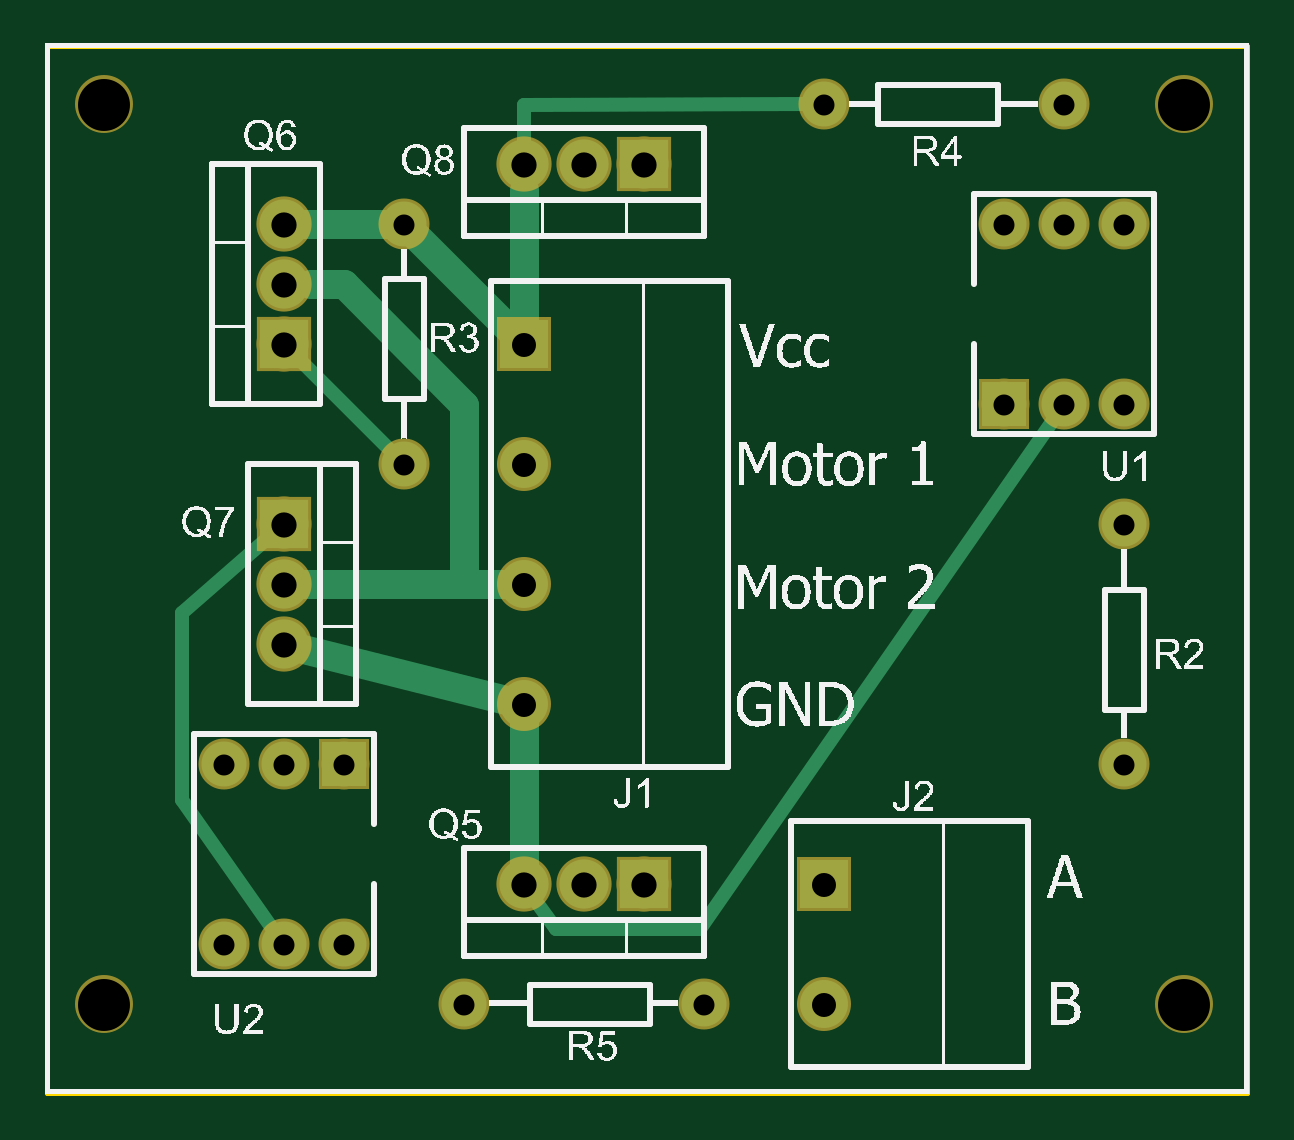
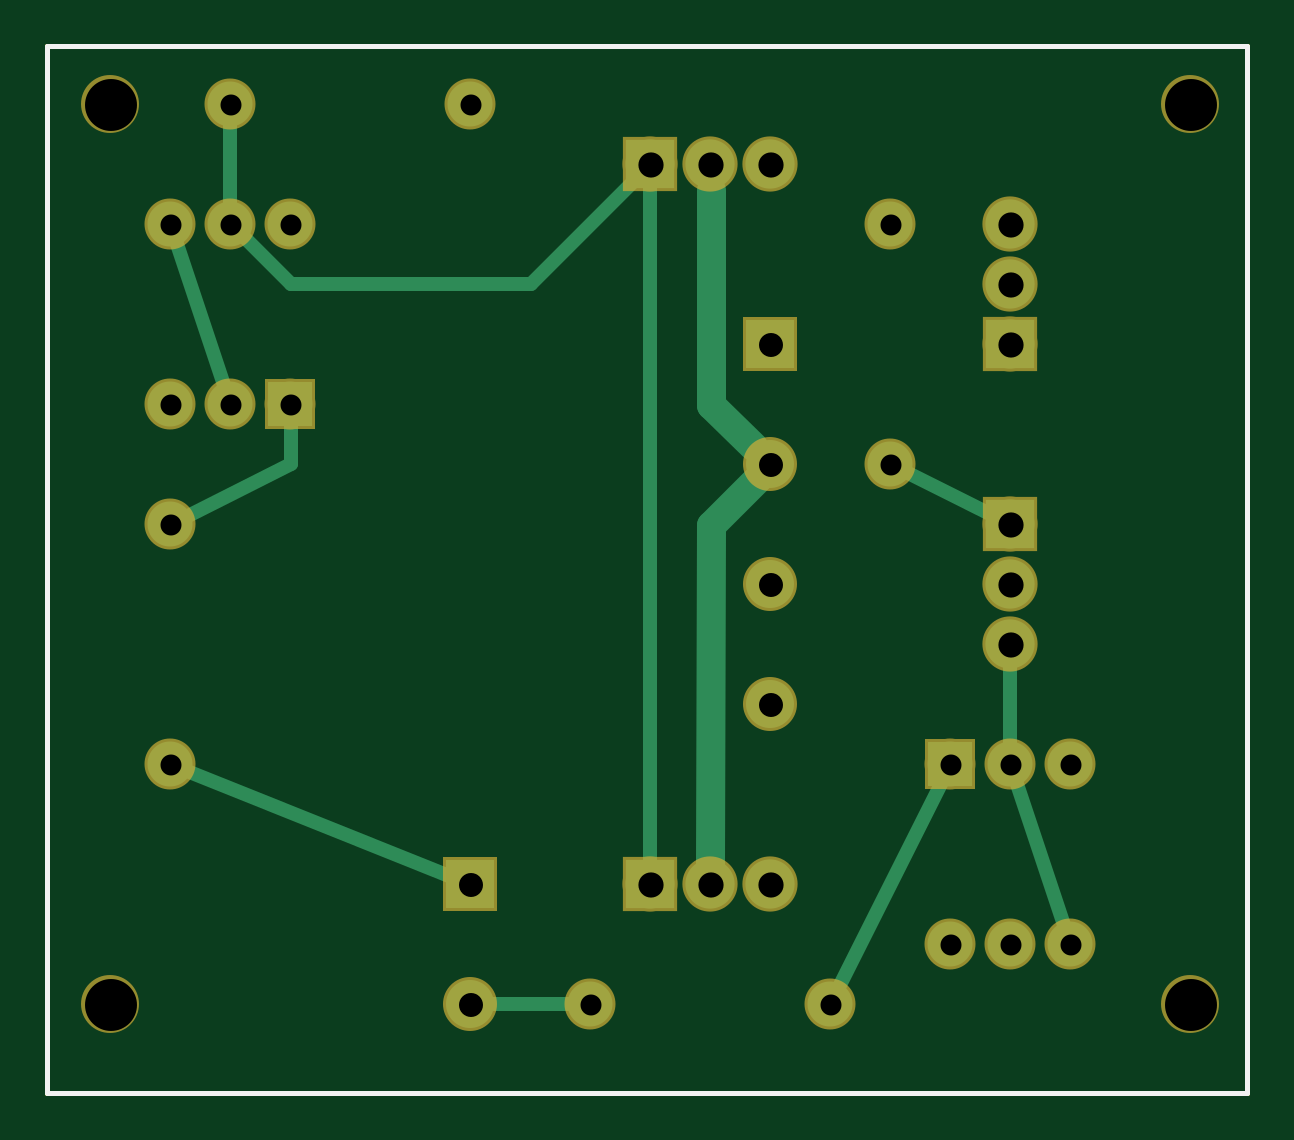
Circuit board: 8 layer files. Board 50.8 x 44.3 mm.
- outline: scotts_hbridge_contour.gm1 (370 bytes)
- bottom_copper: scotts_hbridge_copperBottom.gbl (1727 bytes)
- top_copper: scotts_hbridge_copperTop.gtl (1714 bytes)
- drill: scotts_hbridge_drill.txt (791 bytes)
- bottom_mask: scotts_hbridge_maskBottom.gbs (1143 bytes)
- top_mask: scotts_hbridge_maskTop.gts (1143 bytes)
- bottom_silk: scotts_hbridge_silkBottom.gbo (360 bytes)
- top_silk: scotts_hbridge_silkTop.gto (214457 bytes)

=== outline: scotts_hbridge_contour.gm1 ===
G04 MADE WITH FRITZING*
G04 WWW.FRITZING.ORG*
G04 DOUBLE SIDED*
G04 HOLES PLATED*
G04 CONTOUR ON CENTER OF CONTOUR VECTOR*
%ASAXBY*%
%FSLAX23Y23*%
%MOIN*%
%OFA0B0*%
%SFA1.0B1.0*%
%ADD10R,2.007870X1.751970*%
%ADD11C,0.008000*%
%ADD10C,0.008*%
%LNCONTOUR*%
G90*
G70*
G54D10*
G54D11*
X4Y1748D02*
X2004Y1748D01*
X2004Y4D01*
X4Y4D01*
X4Y1748D01*
D02*
G04 End of contour*
M02*
=== bottom_copper: scotts_hbridge_copperBottom.gbl ===
G04 MADE WITH FRITZING*
G04 WWW.FRITZING.ORG*
G04 DOUBLE SIDED*
G04 HOLES PLATED*
G04 CONTOUR ON CENTER OF CONTOUR VECTOR*
%ASAXBY*%
%FSLAX23Y23*%
%MOIN*%
%OFA0B0*%
%SFA1.0B1.0*%
%ADD10C,0.075000*%
%ADD11C,0.082000*%
%ADD12C,0.080000*%
%ADD13R,0.075000X0.075000*%
%ADD14R,0.082000X0.082000*%
%ADD15R,0.080000X0.080000*%
%ADD16C,0.024000*%
%ADD17C,0.048000*%
%LNCOPPER0*%
G90*
G70*
G54D10*
X1599Y1151D03*
X1599Y1451D03*
X1699Y1151D03*
X1699Y1451D03*
X1799Y1151D03*
X1799Y1451D03*
X499Y551D03*
X499Y251D03*
X399Y551D03*
X399Y251D03*
X299Y551D03*
X299Y251D03*
G54D11*
X399Y951D03*
X399Y851D03*
X399Y751D03*
X999Y351D03*
X899Y351D03*
X799Y351D03*
X999Y1551D03*
X899Y1551D03*
X799Y1551D03*
X399Y1251D03*
X399Y1351D03*
X399Y1451D03*
G54D12*
X799Y1251D03*
X799Y1051D03*
X799Y851D03*
X799Y651D03*
X1299Y351D03*
X1299Y151D03*
G54D10*
X1799Y951D03*
X1799Y551D03*
X699Y151D03*
X1099Y151D03*
X1699Y1651D03*
X1299Y1651D03*
X599Y1051D03*
X599Y1451D03*
G54D13*
X1599Y1151D03*
X499Y551D03*
G54D14*
X399Y951D03*
X999Y351D03*
X999Y1551D03*
X399Y1251D03*
G54D15*
X799Y1251D03*
X1299Y351D03*
G54D16*
X308Y278D02*
X389Y524D01*
D02*
X1772Y540D02*
X1327Y362D01*
D02*
X1267Y151D02*
X1127Y151D01*
D02*
X511Y525D02*
X686Y176D01*
D02*
X573Y1038D02*
X427Y965D01*
D02*
X1699Y1479D02*
X1699Y1622D01*
G54D17*
D02*
X899Y383D02*
X898Y950D01*
D02*
X898Y950D02*
X820Y1029D01*
G54D16*
D02*
X1021Y1528D02*
X1198Y1352D01*
D02*
X1198Y1352D02*
X1598Y1352D01*
D02*
X1598Y1352D02*
X1678Y1431D01*
D02*
X999Y383D02*
X999Y1519D01*
D02*
X1708Y1178D02*
X1790Y1424D01*
D02*
X1598Y1051D02*
X1773Y964D01*
D02*
X1598Y1122D02*
X1598Y1051D01*
G54D17*
D02*
X898Y1150D02*
X898Y1508D01*
D02*
X828Y1081D02*
X898Y1150D01*
G54D16*
D02*
X399Y579D02*
X399Y719D01*
G04 End of Copper0*
M02*
=== top_copper: scotts_hbridge_copperTop.gtl ===
G04 MADE WITH FRITZING*
G04 WWW.FRITZING.ORG*
G04 DOUBLE SIDED*
G04 HOLES PLATED*
G04 CONTOUR ON CENTER OF CONTOUR VECTOR*
%ASAXBY*%
%FSLAX23Y23*%
%MOIN*%
%OFA0B0*%
%SFA1.0B1.0*%
%ADD10C,0.075000*%
%ADD11C,0.082000*%
%ADD12C,0.080000*%
%ADD13R,0.075000X0.075000*%
%ADD14R,0.082000X0.082000*%
%ADD15R,0.080000X0.080000*%
%ADD16C,0.048000*%
%ADD17C,0.024000*%
%LNCOPPER1*%
G90*
G70*
G54D10*
X1599Y1151D03*
X1599Y1451D03*
X1699Y1151D03*
X1699Y1451D03*
X1799Y1151D03*
X1799Y1451D03*
X499Y551D03*
X499Y251D03*
X399Y551D03*
X399Y251D03*
X299Y551D03*
X299Y251D03*
G54D11*
X999Y351D03*
X899Y351D03*
X799Y351D03*
X399Y1251D03*
X399Y1351D03*
X399Y1451D03*
X399Y951D03*
X399Y851D03*
X399Y751D03*
X999Y1551D03*
X899Y1551D03*
X799Y1551D03*
G54D12*
X799Y1251D03*
X799Y1051D03*
X799Y851D03*
X799Y651D03*
X1299Y351D03*
X1299Y151D03*
G54D10*
X1699Y1651D03*
X1299Y1651D03*
X1799Y951D03*
X1799Y551D03*
X599Y1051D03*
X599Y1451D03*
X699Y151D03*
X1099Y151D03*
G54D13*
X1599Y1151D03*
X499Y551D03*
G54D14*
X999Y351D03*
X399Y1251D03*
X399Y951D03*
X999Y1551D03*
G54D15*
X799Y1251D03*
X1299Y351D03*
G54D16*
X756Y851D02*
X698Y852D01*
D02*
X698Y852D02*
X698Y1150D01*
D02*
X499Y1351D02*
X442Y1351D01*
D02*
X698Y1150D02*
X499Y1351D01*
D02*
X799Y1293D02*
X799Y1508D01*
G54D17*
D02*
X421Y1228D02*
X578Y1071D01*
D02*
X382Y274D02*
X228Y492D01*
X228Y492D02*
X228Y804D01*
X228Y804D02*
X374Y930D01*
D02*
X1682Y1127D02*
X1092Y276D01*
X1092Y276D02*
X852Y276D01*
X852Y276D02*
X817Y325D01*
G54D16*
D02*
X768Y658D02*
X430Y743D01*
D02*
X799Y383D02*
X799Y620D01*
D02*
X767Y851D02*
X431Y851D01*
D02*
X570Y1451D02*
X431Y1451D01*
D02*
X777Y1273D02*
X619Y1431D01*
G54D17*
D02*
X799Y1583D02*
X799Y1650D01*
D02*
X799Y1650D02*
X1270Y1651D01*
G04 End of Copper1*
M02*
=== drill: scotts_hbridge_drill.txt ===
; NON-PLATED HOLES START AT T1
; THROUGH (PLATED) HOLES START AT T100
M48
INCH
T1C0.086614
T100C0.042000
T101C0.040000
T102C0.035000
%
T1
X018985Y016507
X000985Y001507
X018985Y001507
X000985Y016507
T100
X007985Y015507
X003985Y014507
X008985Y003507
X003985Y008507
X003985Y009507
X003985Y013507
X008985Y015507
X003985Y012507
X009985Y003507
X009985Y015507
X007985Y003507
X003985Y007507
T101
X012985Y001507
X012985Y003507
X007985Y008507
X007985Y006507
X007985Y010507
X007985Y012507
T102
X016985Y011507
X012985Y016507
X017985Y005507
X002985Y002507
X003985Y005507
X004985Y002507
X006985Y001507
X017985Y009507
X005985Y014507
X015985Y011507
X004985Y005507
X016985Y014507
X002985Y005507
X005985Y010507
X010985Y001507
X003985Y002507
X017985Y011507
X017985Y014507
X015985Y014507
X016985Y016507
T00
M30

=== bottom_mask: scotts_hbridge_maskBottom.gbs ===
G04 MADE WITH FRITZING*
G04 WWW.FRITZING.ORG*
G04 DOUBLE SIDED*
G04 HOLES PLATED*
G04 CONTOUR ON CENTER OF CONTOUR VECTOR*
%ASAXBY*%
%FSLAX23Y23*%
%MOIN*%
%OFA0B0*%
%SFA1.0B1.0*%
%ADD10C,0.085000*%
%ADD11C,0.092000*%
%ADD12C,0.090000*%
%ADD13C,0.096614*%
%ADD14R,0.085000X0.085000*%
%ADD15R,0.092000X0.092000*%
%ADD16R,0.090000X0.090000*%
%LNMASK0*%
G90*
G70*
G54D10*
X1599Y1151D03*
X1599Y1451D03*
X1699Y1151D03*
X1699Y1451D03*
X1799Y1151D03*
X1799Y1451D03*
X499Y551D03*
X499Y251D03*
X399Y551D03*
X399Y251D03*
X299Y551D03*
X299Y251D03*
G54D11*
X399Y951D03*
X399Y851D03*
X399Y751D03*
X999Y351D03*
X899Y351D03*
X799Y351D03*
X999Y1551D03*
X899Y1551D03*
X799Y1551D03*
X399Y1251D03*
X399Y1351D03*
X399Y1451D03*
G54D12*
X799Y1251D03*
X799Y1051D03*
X799Y851D03*
X799Y651D03*
G54D13*
X99Y151D03*
X1899Y151D03*
X1899Y1651D03*
X99Y1651D03*
G54D12*
X1299Y351D03*
X1299Y151D03*
G54D10*
X1799Y951D03*
X1799Y551D03*
X699Y151D03*
X1099Y151D03*
X1699Y1651D03*
X1299Y1651D03*
X599Y1051D03*
X599Y1451D03*
G54D14*
X1599Y1151D03*
X499Y551D03*
G54D15*
X399Y951D03*
X999Y351D03*
X999Y1551D03*
X399Y1251D03*
G54D16*
X799Y1251D03*
X1299Y351D03*
G04 End of Mask0*
M02*
=== top_mask: scotts_hbridge_maskTop.gts ===
G04 MADE WITH FRITZING*
G04 WWW.FRITZING.ORG*
G04 DOUBLE SIDED*
G04 HOLES PLATED*
G04 CONTOUR ON CENTER OF CONTOUR VECTOR*
%ASAXBY*%
%FSLAX23Y23*%
%MOIN*%
%OFA0B0*%
%SFA1.0B1.0*%
%ADD10C,0.085000*%
%ADD11C,0.092000*%
%ADD12C,0.090000*%
%ADD13C,0.096614*%
%ADD14R,0.085000X0.085000*%
%ADD15R,0.092000X0.092000*%
%ADD16R,0.090000X0.090000*%
%LNMASK1*%
G90*
G70*
G54D10*
X1599Y1151D03*
X1599Y1451D03*
X1699Y1151D03*
X1699Y1451D03*
X1799Y1151D03*
X1799Y1451D03*
X499Y551D03*
X499Y251D03*
X399Y551D03*
X399Y251D03*
X299Y551D03*
X299Y251D03*
G54D11*
X999Y351D03*
X899Y351D03*
X799Y351D03*
X399Y1251D03*
X399Y1351D03*
X399Y1451D03*
X399Y951D03*
X399Y851D03*
X399Y751D03*
X999Y1551D03*
X899Y1551D03*
X799Y1551D03*
G54D12*
X799Y1251D03*
X799Y1051D03*
X799Y851D03*
X799Y651D03*
G54D13*
X99Y151D03*
X1899Y151D03*
X1899Y1651D03*
X99Y1651D03*
G54D12*
X1299Y351D03*
X1299Y151D03*
G54D10*
X1699Y1651D03*
X1299Y1651D03*
X1799Y951D03*
X1799Y551D03*
X599Y1051D03*
X599Y1451D03*
X699Y151D03*
X1099Y151D03*
G54D14*
X1599Y1151D03*
X499Y551D03*
G54D15*
X999Y351D03*
X399Y1251D03*
X399Y951D03*
X999Y1551D03*
G54D16*
X799Y1251D03*
X1299Y351D03*
G04 End of Mask1*
M02*
=== bottom_silk: scotts_hbridge_silkBottom.gbo ===
G04 MADE WITH FRITZING*
G04 WWW.FRITZING.ORG*
G04 DOUBLE SIDED*
G04 HOLES PLATED*
G04 CONTOUR ON CENTER OF CONTOUR VECTOR*
%ASAXBY*%
%FSLAX23Y23*%
%MOIN*%
%OFA0B0*%
%SFA1.0B1.0*%
%ADD10R,2.007870X1.751970X1.991870X1.735970*%
%ADD11C,0.008000*%
%LNSILK0*%
G90*
G70*
G54D11*
X4Y1748D02*
X2004Y1748D01*
X2004Y4D01*
X4Y4D01*
X4Y1748D01*
D02*
G04 End of Silk0*
M02*
=== top_silk: scotts_hbridge_silkTop.gto (214457 bytes, source omitted) ===
